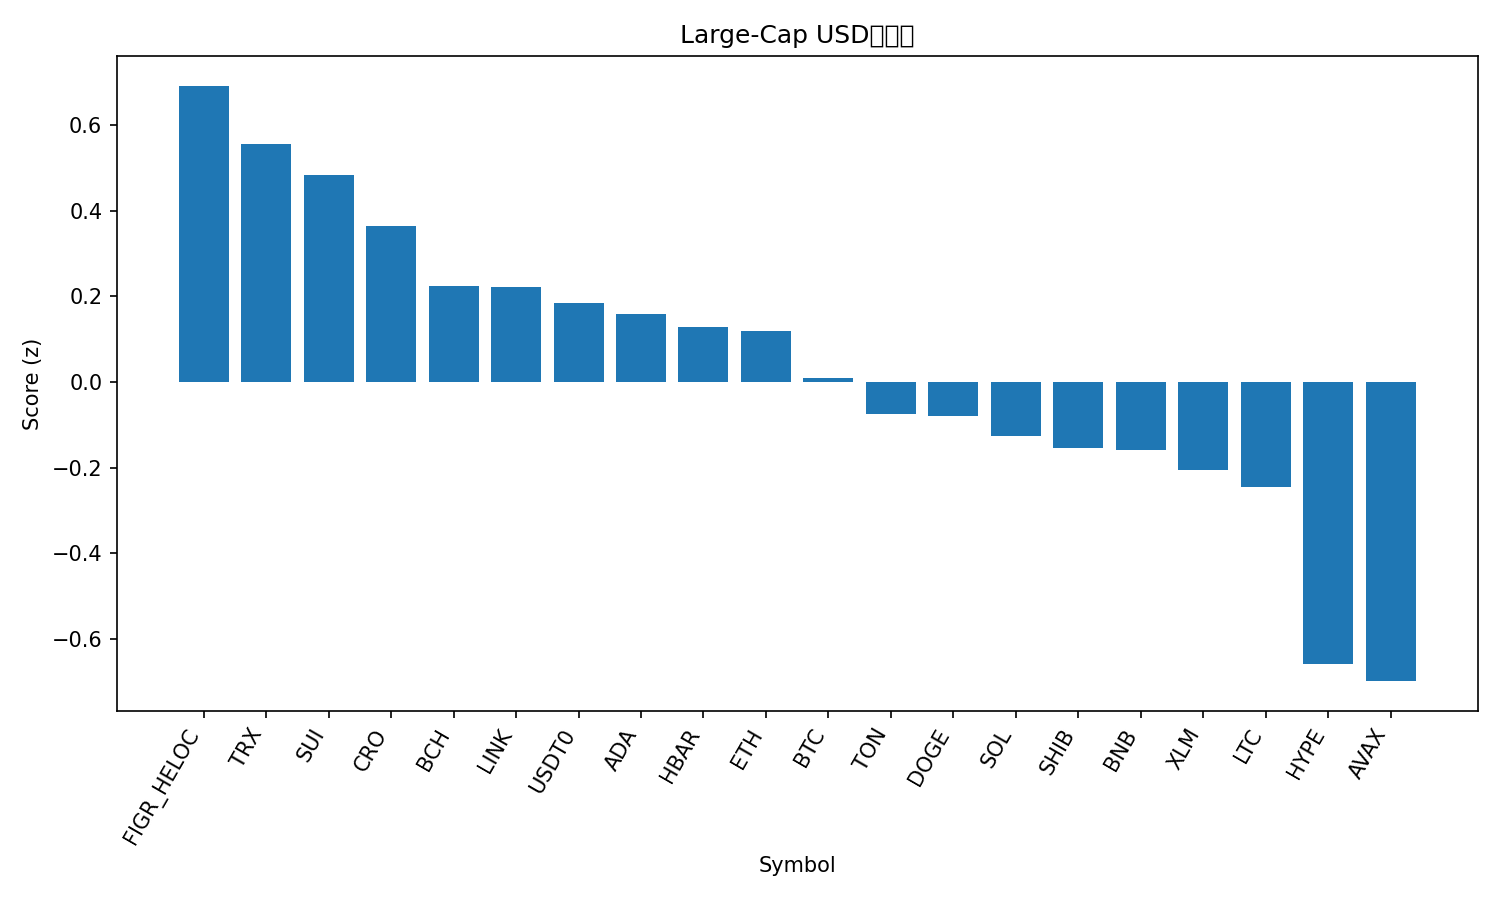

Values plotted in this chart, from the file beside it:
rank, name, symbol, price, pct_1h, pct_24h, pct_7d, pct_1h_vs_btc, pct_24h_vs_btc, pct_7d_vs_btc, market_cap_rank, market_cap, volume_usd, score
1, Figure Heloc, FIGR_HELOC, 1.025, 0.0, 2.421, -0.9247, -0.00586, 2.531, 4.423, 17, 12999276361, 45317573, 0.6915
2, TRON, TRX, 0.3371, 0.139, 0.976, -2.194, 0.1332, 1.086, 3.154, 10, 31902875193, 782092484, 0.5564
3, Sui, SUI, 3.21, 0.1633, 2.141, -12.15, 0.1574, 2.252, -6.8, 21, 11454863749, 1399962565, 0.4825
4, Cronos, CRO, 0.1931, -0.2461, 5.37, -15.79, -0.252, 5.48, -10.44, 33, 6714584024, 101672432, 0.3637
5, Bitcoin Cash, BCH, 547.3, 0.04984, 1.359, -9.056, 0.04398, 1.47, -3.708, 22, 10913217938, 333962499, 0.2236
6, Chainlink, LINK, 20.94, -0.1299, 2.999, -10.73, -0.1358, 3.109, -5.381, 14, 14201849648, 911204312, 0.2211
7, USDT0, USDT0, 1.001, -0.0001242, 0.02936, 0.02434, -0.005984, 0.1396, 5.372, 30, 7139812563, 841296102, 0.1832
8, Cardano, ADA, 0.7881, -0.06233, 2.431, -12.05, -0.06819, 2.542, -6.703, 11, 28805941184, 1495102926, 0.1593
9, Hedera, HBAR, 0.2138, -0.1004, 2.252, -10, -0.1062, 2.362, -4.652, 25, 9065959078, 237677735, 0.129
10, Ethereum, ETH, 4010, -0.1979, 2.741, -10.12, -0.2038, 2.851, -4.768, 2, 484269692741, 46248004187, 0.1196
11, Bitcoin, BTC, 109263, 0.00586, -0.1103, -5.348, 0.0, 0.0, 0.0, 1, 2177233691643, 58802658845, 0.009665
12, Toncoin, TON, 2.74, -0.08548, 1.587, -12, -0.09134, 1.697, -6.649, 32, 6979619432, 137507578, -0.07378
13, Dogecoin, DOGE, 0.2305, -0.1363, 2.157, -13.34, -0.1422, 2.267, -7.996, 9, 34824559401, 3081465303, -0.07951
14, Solana, SOL, 200.1, -0.09981, 2.013, -15.66, -0.1057, 2.123, -10.31, 6, 108769961023, 10414431124, -0.126
15, Shiba Inu, SHIB, 1.187e-05, -0.2048, 1.453, -7.887, -0.2107, 1.564, -2.539, 31, 6994930642, 177796732, -0.154
16, BNB, BNB, 953, -0.1032, -0.225, -2.774, -0.109, -0.1147, 2.574, 5, 132791369550, 2806001057, -0.159
17, Stellar, XLM, 0.3597, -0.3553, 2.292, -7.379, -0.3611, 2.402, -2.031, 20, 11471555519, 238975905, -0.2052
18, Litecoin, LTC, 104, -0.1774, 0.981, -8.739, -0.1833, 1.091, -3.391, 28, 7938494085, 434610229, -0.2465
19, Hyperliquid, HYPE, 44.49, -0.9046, 6.751, -20.76, -0.9104, 6.862, -15.41, 19, 12044936931, 1049938137, -0.6583
20, Avalanche, AVAX, 28.7, 0.01385, -1.379, -15.2, 0.007991, -1.268, -9.855, 18, 12130921015, 1638418564, -0.6986
21, XRP, XRP, 2.78, -0.5291, 0.92, -7.139, -0.5349, 1.03, -1.791, 4, 166049421581, 8204375478, -0.7991
